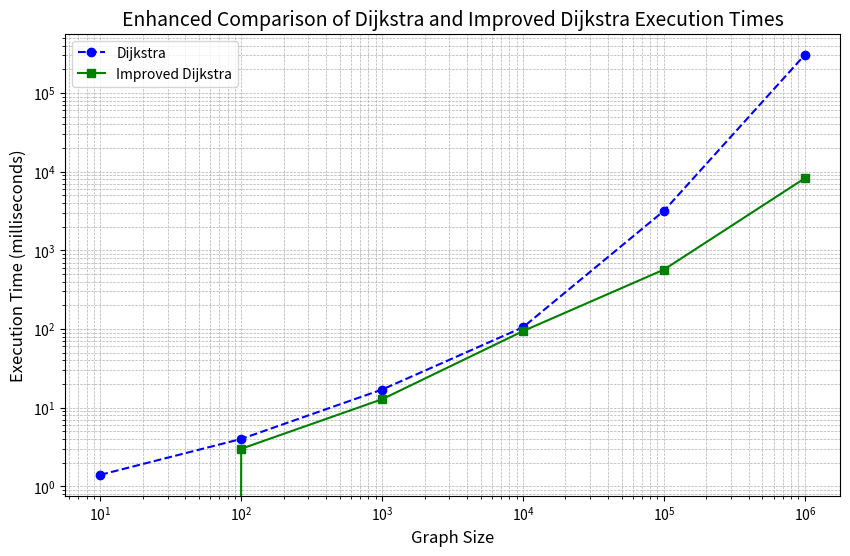

Python code for this plot:
import matplotlib.pyplot as plt

# Updated data with execution times in milliseconds
graph_sizes = [10, 100, 1000, 10000, 100000, 1000000]
dijkstra_times = [1.4, 4.0, 17.0, 105.2, 3174.8, 305795]  # in milliseconds
improved_times = [0.0, 3.0, 12.8, 94, 568.6, 8252.0]  # in milliseconds

import matplotlib.pyplot as plt

# Updated data with execution times in milliseconds
graph_sizes = [10, 100, 1000, 10000, 100000, 1000000]
dijkstra_times = [1.4, 4.0, 17.0, 105.2, 3174.8, 305795]  # in milliseconds
improved_times = [0.0, 3.0, 12.8, 94, 568.6, 8252.0]  # in milliseconds

# Enhancing the plot with additional features

plt.figure(figsize=(10, 6))
plt.plot(graph_sizes, dijkstra_times, label='Dijkstra', marker='o', color='blue', linestyle='dashed')
plt.plot(graph_sizes, improved_times, label='Improved Dijkstra', marker='s', color='green')

# Adding title and labels with enhanced formatting
plt.title('Enhanced Comparison of Dijkstra and Improved Dijkstra Execution Times', fontsize=14)
plt.xlabel('Graph Size', fontsize=12)
plt.ylabel('Execution Time (milliseconds)', fontsize=12)

# Logarithmic scales for better visualization
plt.xscale('log')
plt.yscale('log')

# Adding grid lines
plt.grid(True, which="both", linestyle='--', linewidth=0.5)

# Adding legend with location adjustment
plt.legend(loc='upper left')

# Show the enhanced plot
plt.show()
